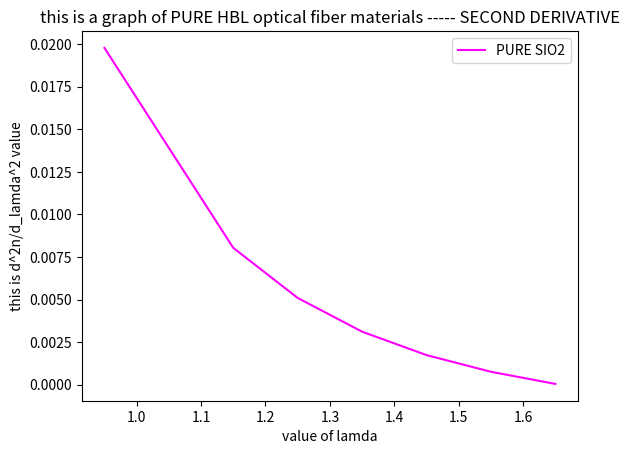

Write the Python code that produced this figure.
import matplotlib.pyplot as plt
import numpy as np

lamda = [0.95,1.15,1.25,1.35,1.45,1.55,1.65]
#lamda = [0.95,1.0,1.10,1.15,1.20,1.25,1.30,1.35,1.40,1.45,1.50,1.55,1.60,1.65]
#lamda = [0.5,0.7,0.9,1.1,1.3,1.5,1.7,1.9]


# this is for pure hbl.
N_hbl =[]
derivative_one_hbl = []
derivative_two_hbl = []

a_hbl = -28.61020 * pow(10,-6)
b_hbl = 3.11470 *pow(10,-3)
c_hbl = 1.50294
d_hbl = -1.17821 * pow(10,-3)
e_hbl = -2.64123 * pow(10,-6)




for i in range(len(lamda)):
    n =  a_hbl*lamda[i]**-4 + b_hbl*lamda[i]**-2 + c_hbl + d_hbl*lamda[i]**2 + e_hbl*lamda[i]**4
    N_hbl.append(n)
print("this is the value of n for sio2")
print(N_hbl)


for i in range(len(lamda)):
    der = -4 * a_hbl * lamda[i] ** -5 - 2*b_hbl*lamda[i]**-3 + 2*d_hbl* lamda[i] + 4* e_hbl * lamda[i]**3
    derivative_one_hbl.append(der)

print(derivative_one_hbl)


for i in range(len(derivative_one_hbl)):
    second_der = 20*a_hbl*lamda[i]**-6 + 6*b_hbl*lamda[i]**-4 +2 *d_hbl + 12 * e_hbl * lamda[i]**2
    derivative_two_hbl.append(second_der)

print("this is the value of second derivative of hbl")
print(derivative_two_hbl)


plt.plot(lamda, derivative_two_hbl, color ='Magenta',markersize = 12,label ='PURE SIO2')


plt.xlabel('value of lamda') 
plt.ylabel('this is d^2n/d_lamda^2 value')
plt.title('this is a graph of PURE HBL optical fiber materials ----- SECOND DERIVATIVE')
plt.legend()
plt.show()